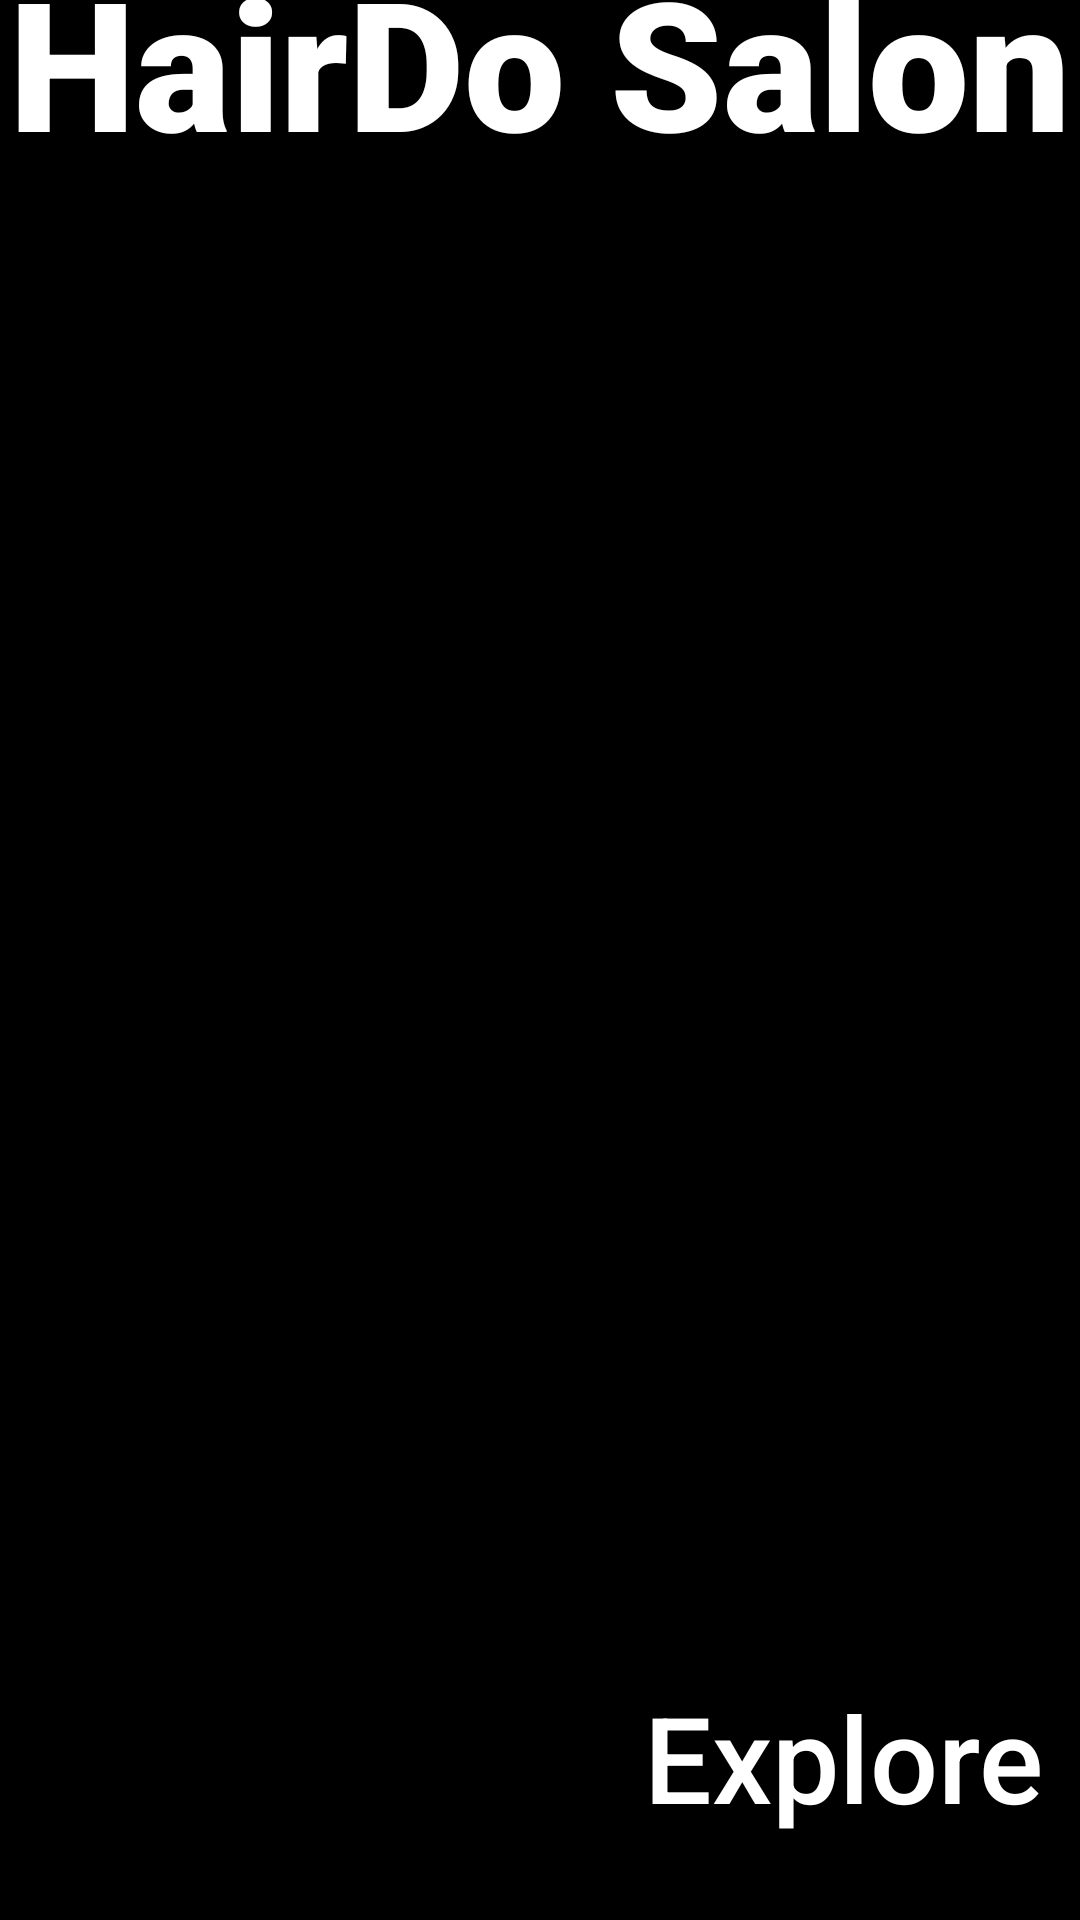

Produce the Android XML layout that renders to this screen, including the resource entries it uses.
<!-- AndroidManifest.xml: application theme Theme.Vanhoang -->
<!-- res/layout/activity_welcom.xml -->
<?xml version="1.0" encoding="utf-8"?>
<androidx.constraintlayout.widget.ConstraintLayout xmlns:android="http://schemas.android.com/apk/res/android"
    xmlns:app="http://schemas.android.com/apk/res-auto"
    xmlns:tools="http://schemas.android.com/tools"
    android:layout_width="match_parent"
    android:layout_height="match_parent"
    tools:context=".WelcomActivity"
    android:background="@color/black">

    <ImageView
        android:id="@+id/imageView"
        android:layout_width="364dp"
        android:layout_height="766dp"
        android:foregroundGravity="center"
        app:layout_constraintBottom_toBottomOf="parent"
        app:layout_constraintEnd_toEndOf="parent"
        app:layout_constraintHorizontal_bias="0.489"
        app:layout_constraintStart_toStartOf="parent"
        app:layout_constraintTop_toTopOf="parent"
        app:layout_constraintVertical_bias="0.64"
        app:srcCompat="@drawable/welcom" />

    <TextView
        android:id="@+id/textView"
        android:layout_width="match_parent"
        android:layout_height="wrap_content"
        android:fontFamily="sans-serif-black"
        android:gravity="center"
        android:text="HairDo Salon"
        android:textColor="@color/white"
        android:textSize="60dp"
        app:layout_constraintBottom_toBottomOf="@+id/imageView"
        app:layout_constraintEnd_toEndOf="parent"
        app:layout_constraintHorizontal_bias="1.0"
        app:layout_constraintStart_toStartOf="parent"
        app:layout_constraintTop_toTopOf="@+id/imageView"
        app:layout_constraintVertical_bias="0.088" />

    <ImageView
        android:id="@+id/imageView3"
        android:layout_width="137dp"
        android:layout_height="127dp"
        android:layout_marginTop="384dp"
        android:layout_marginEnd="-10dp"
        app:layout_constraintBottom_toBottomOf="parent"
        app:layout_constraintEnd_toEndOf="parent"
        app:layout_constraintHorizontal_bias="1.0"
        app:layout_constraintStart_toStartOf="parent"
        app:layout_constraintTop_toBottomOf="@+id/textView"
        app:layout_constraintVertical_bias="1.0"
        app:srcCompat="@drawable/icon_welcom" />

    <TextView
        android:id="@+id/textView2"
        android:layout_width="155dp"
        android:layout_height="67dp"
        android:layout_marginEnd="-10dp"
        android:fontFamily="sans-serif-medium"
        android:text="Explore"
        android:textColor="@color/white"
        android:textSize="40dp"
        app:layout_constraintBottom_toBottomOf="parent"
        app:layout_constraintEnd_toEndOf="parent"
        app:layout_constraintHorizontal_bias="1.0"
        app:layout_constraintStart_toStartOf="parent"
        app:layout_constraintTop_toBottomOf="@+id/textView"
        app:layout_constraintVertical_bias="0.973" />

</androidx.constraintlayout.widget.ConstraintLayout>
<!-- resources referenced by this layout -->
<resources>
  <style name="Theme.Vanhoang" parent="Theme.MaterialComponents.DayNight.NoActionBar">
          
          <item name="colorPrimary">@color/purple_500</item>
          <item name="colorPrimaryVariant">@color/purple_700</item>
          <item name="colorOnPrimary">@color/white</item>
          
          <item name="colorSecondary">@color/teal_200</item>
          <item name="colorSecondaryVariant">@color/teal_700</item>
          <item name="colorOnSecondary">@color/black</item>
          
          <item name="android:statusBarColor">?attr/colorPrimaryVariant</item>
          
      </style>
  <!-- not gathered from this repository: default colours our renderer supplied (Android Studio template values) -->
  <color name="purple_500">#FF6200EE</color>
  <color name="purple_700">#FF3700B3</color>
  <color name="teal_200">#FF03DAC5</color>
  <color name="teal_700">#FF018786</color>
  <color name="black">#FF000000</color>
  <color name="white">#FFFFFFFF</color>
</resources>
